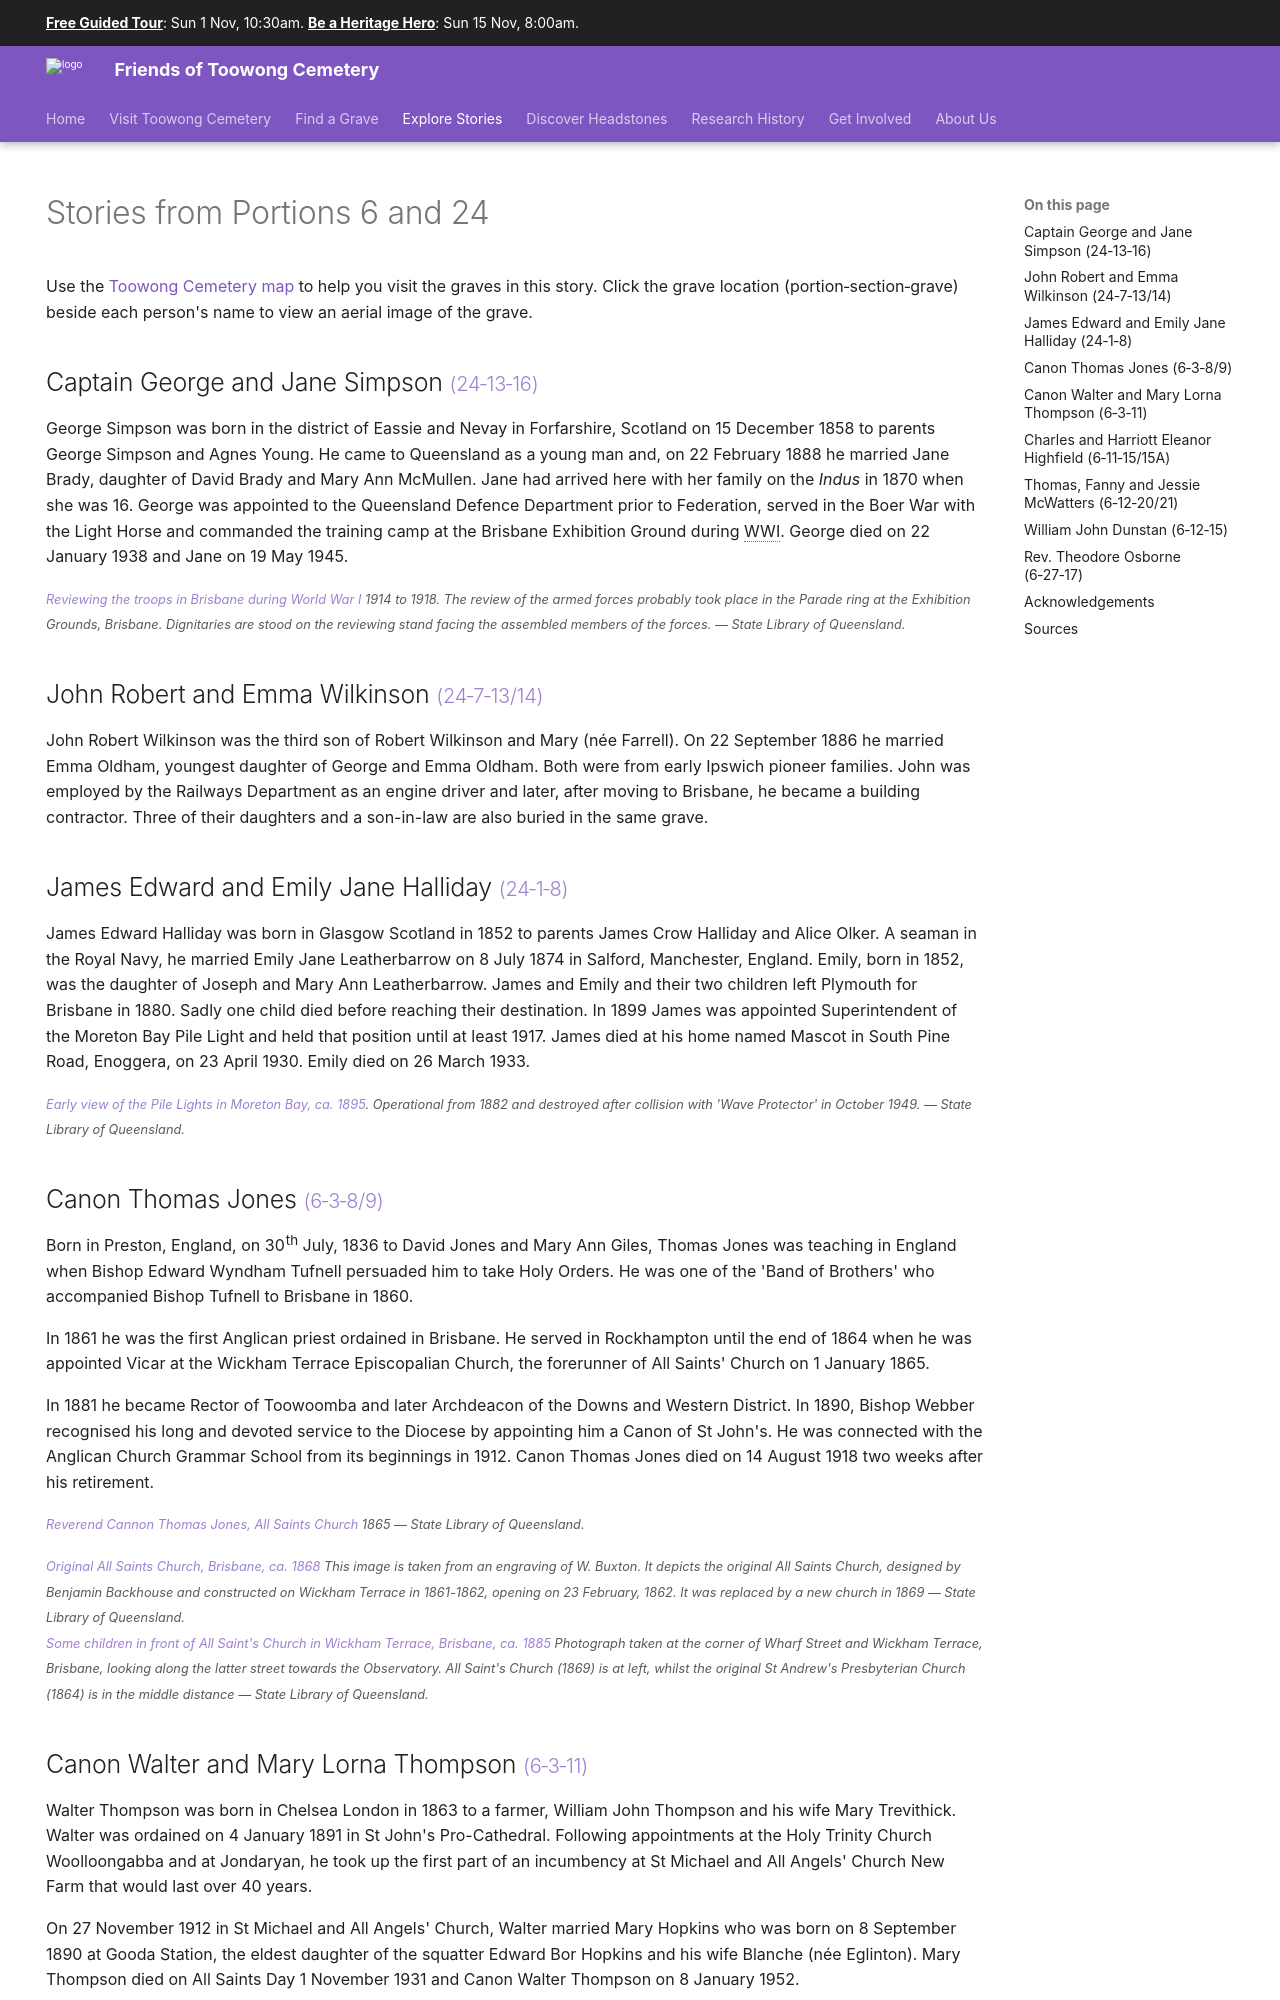

repository: 1871fotc/1871fotc.github.io · page: stories/portion6-and-24/index.html · generator: mkdocs

---
title: Stories from Portions 6 and 24
hide:
  - navigation
search:
  boost: 0.5  
---

# Stories from Portions 6 and 24  

--8<-- "snippets/toowong-cemetery-map.md"

## Captain George and Jane Simpson <small>[(24‑13‑16)](https://brisbane.discovereverafter.com/profile/32034820 "Go to Memorial Information" )</small>

George Simpson was born in the district of Eassie and Nevay in Forfarshire, Scotland on 15 December 1858 to parents George Simpson and Agnes Young. He came to Queensland as a young man and, on 22 February 1888 he married Jane Brady, daughter of David Brady and Mary Ann McMullen. Jane had arrived here with her family on the *Indus* in 1870 when she was 16. George was appointed to the Queensland Defence Department prior to Federation, served in the Boer War with the Light Horse and commanded the training camp at the Brisbane Exhibition Ground during WWI. George died on 22 January 1938 and Jane on 19 May 1945.

![Reviewing the troops in Brisbane during World War I](../assets/reviewing-the-troops.jpg){ width="70%" }  

*<small>[Reviewing the troops in Brisbane during World War I](http://onesearch.slq.qld.gov.au/permalink/f/1upgmng/slq_alma21220035150002061) 1914 to 1918. The review of the armed forces probably took place in the Parade ring at the Exhibition Grounds, Brisbane. Dignitaries are stood on the reviewing stand facing the assembled members of the forces. — State Library of Queensland.</small>*


## John Robert and Emma Wilkinson <small>[(24‑7‑13/14)](https://brisbane.discovereverafter.com/profile/32007031 "Go to Memorial Information" )</small>

John Robert Wilkinson was the third son of Robert Wilkinson and Mary (née Farrell). On 22 September 1886 he married Emma Oldham, youngest daughter of George and Emma Oldham. Both were from early Ipswich pioneer families. John was employed by the Railways Department as an engine driver and later, after moving to Brisbane, he became a building contractor. Three of their daughters and a son-in-law are also buried in the same grave.

## James Edward and Emily Jane Halliday <small>[(24‑1‑8)](https://brisbane.discovereverafter.com/profile/31825188 "Go to Memorial Information" )</small>

James Edward Halliday was born in Glasgow Scotland in 1852 to parents James Crow Halliday and Alice Olker. A seaman in the Royal Navy, he married Emily Jane Leatherbarrow on 8 July 1874 in Salford, Manchester, England. Emily, born in 1852, was the daughter of Joseph and Mary Ann Leatherbarrow. James and Emily and their two children left Plymouth for Brisbane in 1880. Sadly one child died before reaching their destination. In 1899 James was appointed Superintendent of the Moreton Bay Pile Light and held that position until at least 1917. James died at his home named Mascot in South Pine Road, Enoggera, on 23 April 1930. Emily died on 26 March 1933.

![Early view of the Pile Lights in Moreton Bay, ca. 1895](../assets/moreton-bay-pile-lights.jpg){ width="70%" }  

*<small>[Early view of the Pile Lights in Moreton Bay, ca. 1895](http://onesearch.slq.qld.gov.au/permalink/f/1upgmng/slq_alma21220381070002061). Operational from 1882 and destroyed after collision with 'Wave Protector' in October 1949. — State Library of Queensland.</small>*

## Canon Thomas Jones <small>[(6‑3‑8/9)](https://brisbane.discovereverafter.com/profile/31702510 "Go to Memorial Information" )</small>

Born in Preston, England, on 30^th^ July, 1836 to David Jones and Mary Ann Giles, Thomas Jones was teaching in England when Bishop Edward Wyndham Tufnell persuaded him to take Holy Orders. He was one of the 'Band of Brothers' who accompanied Bishop Tufnell to Brisbane in 1860. 

In 1861 he was the first Anglican priest ordained in Brisbane. He served in Rockhampton until the end of 1864 when he was appointed Vicar at the Wickham Terrace Episcopalian Church, the forerunner of All Saints' Church on 1 January 1865. 

In 1881 he became Rector of Toowoomba and later Archdeacon of the Downs and Western District. In 1890, Bishop Webber recognised his long and devoted service to the Diocese by appointing him a Canon of St John's. He was connected with the Anglican Church Grammar School from its beginnings in 1912. Canon Thomas Jones died on 14 August 1918 two weeks after his retirement.

![Reverend Cannon Thomas Jones, All Saints Church](../assets/canon-thomas-jones.jpg){ width="30%" }  ![Thomas Jones' headstone](../assets/thomas-jones-headstone.jpg){ width="44.8%" }  

*<small>[Reverend Cannon Thomas Jones, All Saints Church](http://onesearch.slq.qld.gov.au/permalink/f/1upgmng/slq_alma21220132750002061) 1865 — State Library of Queensland.</small>*


![Original All Saints Church, Brisbane, ca. 1868](../assets/original-all-saints-church.jpg){ width="49.5%" } ![Some children in front of All Saint's Church in Wickham Terrace, Brisbane, ca. 1885](../assets/all-saints-church.jpg){ width="48%" }  

*<small>[Original All Saints Church, Brisbane, ca. 1868](http://onesearch.slq.qld.gov.au/permalink/f/1upgmng/slq_alma21220196940002061) This image is taken from an engraving of W. Buxton. It depicts the original All Saints Church, designed by Benjamin Backhouse and constructed on Wickham Terrace in 1861-1862, opening on 23 February, 1862. It was replaced by a new church in 1869 — State Library of Queensland.</small>* <br>
*<small>[Some children in front of All Saint's Church in Wickham Terrace, Brisbane, ca. 1885](http://onesearch.slq.qld.gov.au/permalink/f/1upgmng/slq_alma21219373780002061) Photograph taken at the corner of Wharf Street and Wickham Terrace, Brisbane, looking along the latter street towards the Observatory. All Saint's Church (1869) is at left, whilst the original St Andrew's Presbyterian Church (1864) is in the middle distance — State Library of Queensland.</small>*
